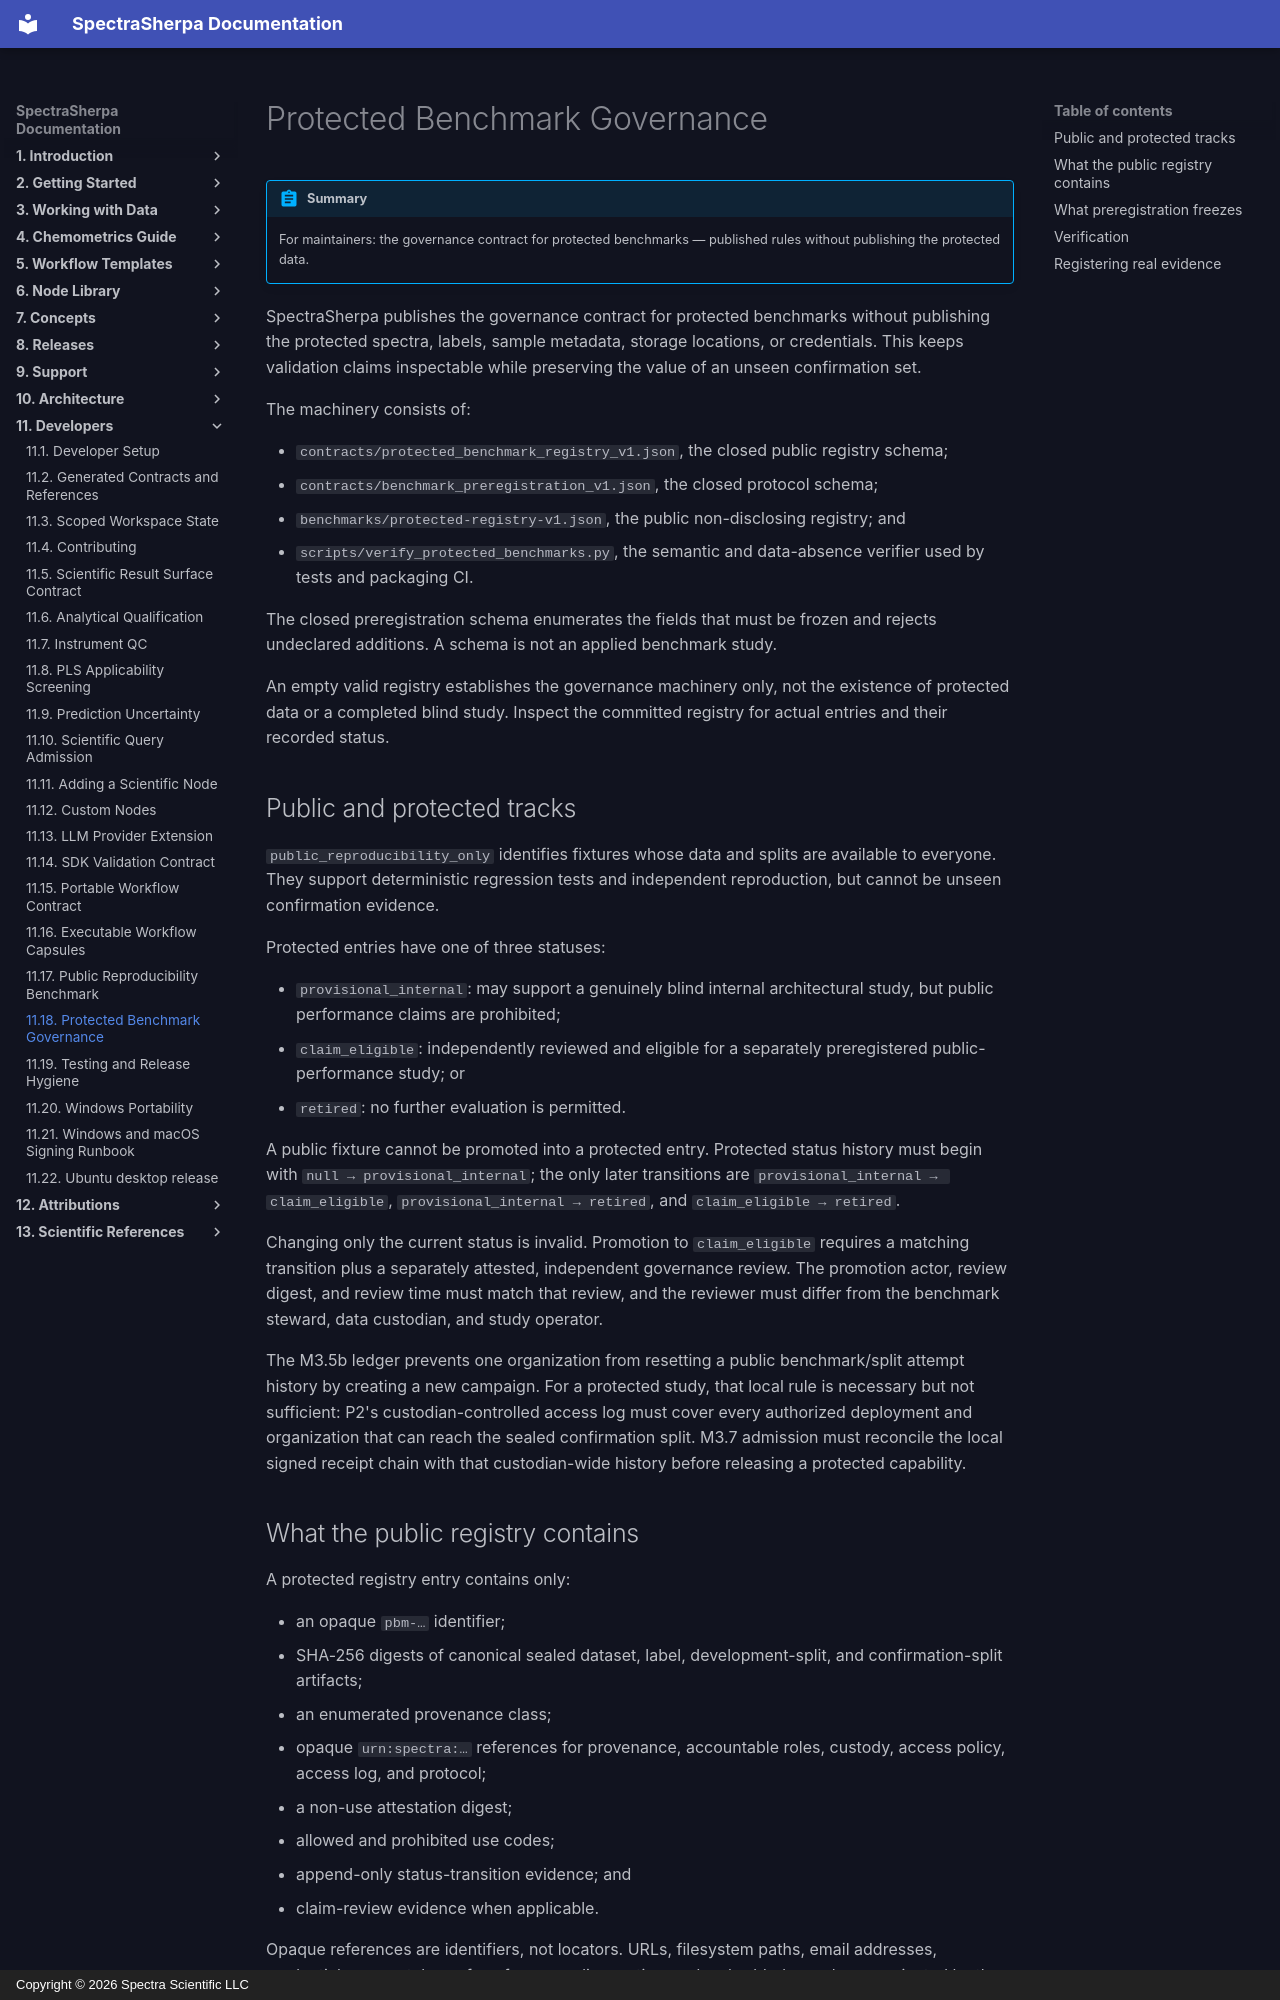

repository: Spectra-Scientific-LLC/Spectra-Sherpa · page: developers/protected-benchmark-governance/index.html · generator: mkdocs · copyright: Copyright © 2026 Spectra Scientific LLC

# Protected Benchmark Governance

!!! abstract "Summary"
    For maintainers: the governance contract for protected benchmarks — published rules without publishing the protected data.

SpectraSherpa publishes the governance contract for protected benchmarks
without publishing the protected spectra, labels, sample metadata, storage
locations, or credentials. This keeps validation claims inspectable while
preserving the value of an unseen confirmation set.

The machinery consists of:

- `contracts/protected_benchmark_registry_v1.json`, the closed public registry
  schema;
- `contracts/benchmark_preregistration_v1.json`, the closed protocol schema;
- `benchmarks/protected-registry-v1.json`, the public non-disclosing registry;
  and
- `scripts/verify_protected_benchmarks.py`, the semantic and data-absence
  verifier used by tests and packaging CI.

The closed preregistration schema enumerates the fields that must be frozen
and rejects undeclared additions. A schema is not an applied benchmark study.

An empty valid registry establishes the governance machinery only, not the
existence of protected data or a completed blind study. Inspect the committed
registry for actual entries and their recorded status.

## Public and protected tracks

`public_reproducibility_only` identifies fixtures whose data and splits are
available to everyone. They support deterministic regression tests and
independent reproduction, but cannot be unseen confirmation evidence.

Protected entries have one of three statuses:

- `provisional_internal`: may support a genuinely blind internal
  architectural study, but public performance claims are prohibited;
- `claim_eligible`: independently reviewed and eligible for a separately
  preregistered public-performance study; or
- `retired`: no further evaluation is permitted.

A public fixture cannot be promoted into a protected entry. Protected status
history must begin with `null → provisional_internal`; the only later
transitions are `provisional_internal → claim_eligible`,
`provisional_internal → retired`, and `claim_eligible → retired`.

Changing only the current status is invalid. Promotion to `claim_eligible`
requires a matching transition plus a separately attested, independent
governance review. The promotion actor, review digest, and review time must
match that review, and the reviewer must differ from the benchmark steward,
data custodian, and study operator.

The M3.5b ledger prevents one organization from resetting a public
benchmark/split attempt history by creating a new campaign. For a protected
study, that local rule is necessary but not sufficient: P2's
custodian-controlled access log must cover every authorized deployment and
organization that can reach the sealed confirmation split. M3.7 admission
must reconcile the local signed receipt chain with that custodian-wide
history before releasing a protected capability.
